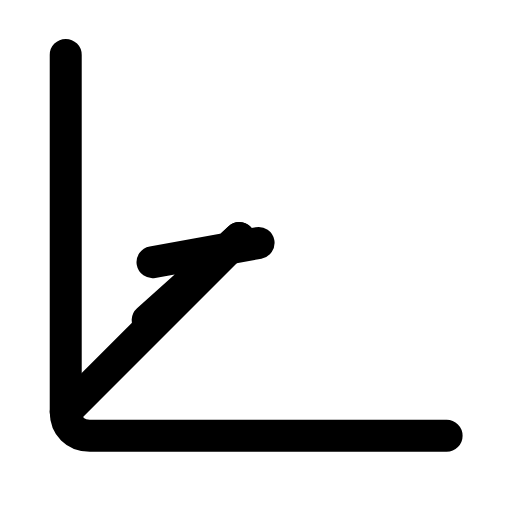
t = 0.00 s
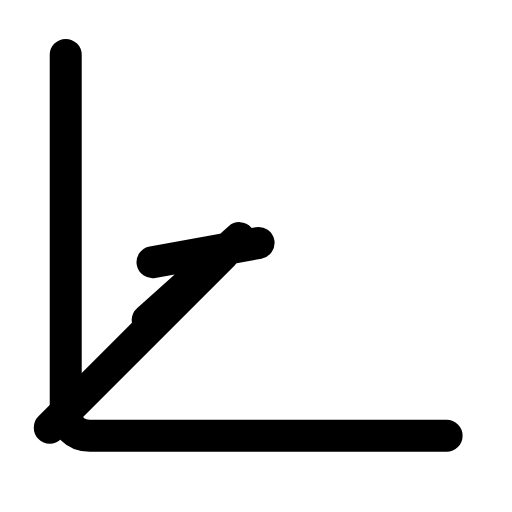
t = 0.29 s
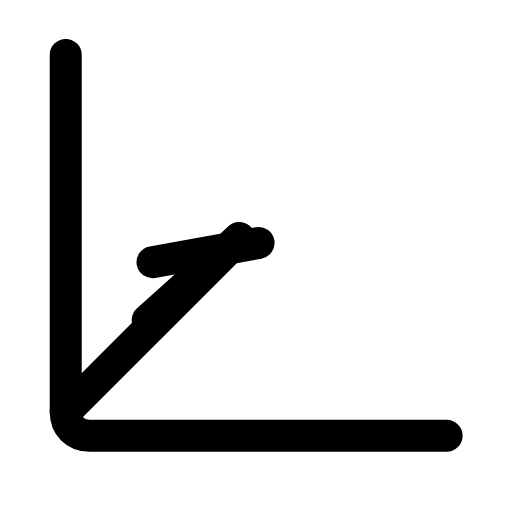
t = 0.60 s
t = 0.88 s: frame unchanged from t = 0.00 s, image omitted
t = 1.19 s: frame unchanged from t = 0.00 s, image omitted
t = 1.50 s: frame unchanged from t = 0.00 s, image omitted

The animated SVG that drew these frames (rendered in a browser with its animation timeline set to each time). Animation: 1 SMIL element (animateTransform=1); one cycle of 1.80 s, repeats indefinitely.

<svg xmlns="http://www.w3.org/2000/svg" width="24" height="24" viewBox="0 0 24 24" fill="none"><g transform="translate(-3.247 -1.495) scale(1.13)"><path stroke="currentColor" stroke-width="1.327" stroke-linecap="round" stroke-linejoin="round" fill="none" d="M5.6 3.6L5.6 18.4C5.6 19 6 19.4 6.6 19.4L21.4 19.4"></path><g><animateTransform attributeName="transform" type="translate" values="0 0;0 0;-0.8 0.8;0 0;0 0;0 0;0 0;-0.8 0.8;0 0;0 0;0 0" keyTimes="0;0.135;0.2475;0.36;0.45;0.6;0.66;0.735;0.81;0.9;1" dur="1.8s" repeatCount="indefinite" calcMode="spline" keySplines="0.16 1 0.3 1;0.16 1 0.3 1;0.16 1 0.3 1;0.16 1 0.3 1;0.16 1 0.3 1;0.16 1 0.3 1;0.16 1 0.3 1;0.16 1 0.3 1;0.16 1 0.3 1;0.16 1 0.3 1"/><path stroke="currentColor" stroke-width="1.327" stroke-linecap="round" stroke-linejoin="round" fill="none" d="M5.6 18.4L12.8 11.2"></path></g><path stroke="currentColor" stroke-width="1.327" stroke-linecap="round" stroke-linejoin="round" fill="none" d="M9 14.6L12.8 11.2M13.6 11.4L9.2 12.2"></path></g></svg>
